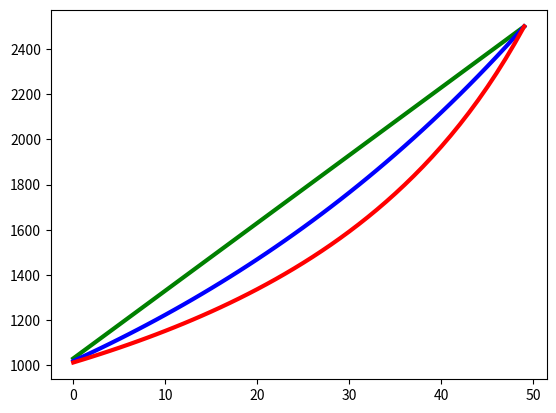

Python code for this plot:
import random
import numpy as np
import matplotlib.pyplot as plt
from functools import reduce


def mean(iterable):
    return np.mean(iterable)

def gmean(iterable):
    a = np.array(iterable)
    return a.prod() ** (1.0 / len(a))

def hmean(iterable):
    it = np.array(iterable)
    return len(it) / reduce(lambda x,y: x+(1./y), it, 0)

def experiment(n, hugeDevPerc):
    resMean = []
    resGMean = []
    resHMean = []
    tab = [1000] * n
    for i in range(n):
        tab[i] = (1.+hugeDevPerc) * 1000
        resMean += [mean(tab)]
        resGMean += [gmean(tab)]
        resHMean += [hmean(tab)]
    fig, axs = plt.subplots(1)
    axs.plot(range(n), resMean, linestyle='-', linewidth=3, color='g')
    axs.plot(range(n), resGMean, linestyle='-', linewidth=3, color='b')
    axs.plot(range(n), resHMean, linestyle='-', linewidth=3, color='r')
    plt.show()

experiment(50, 1.5)
